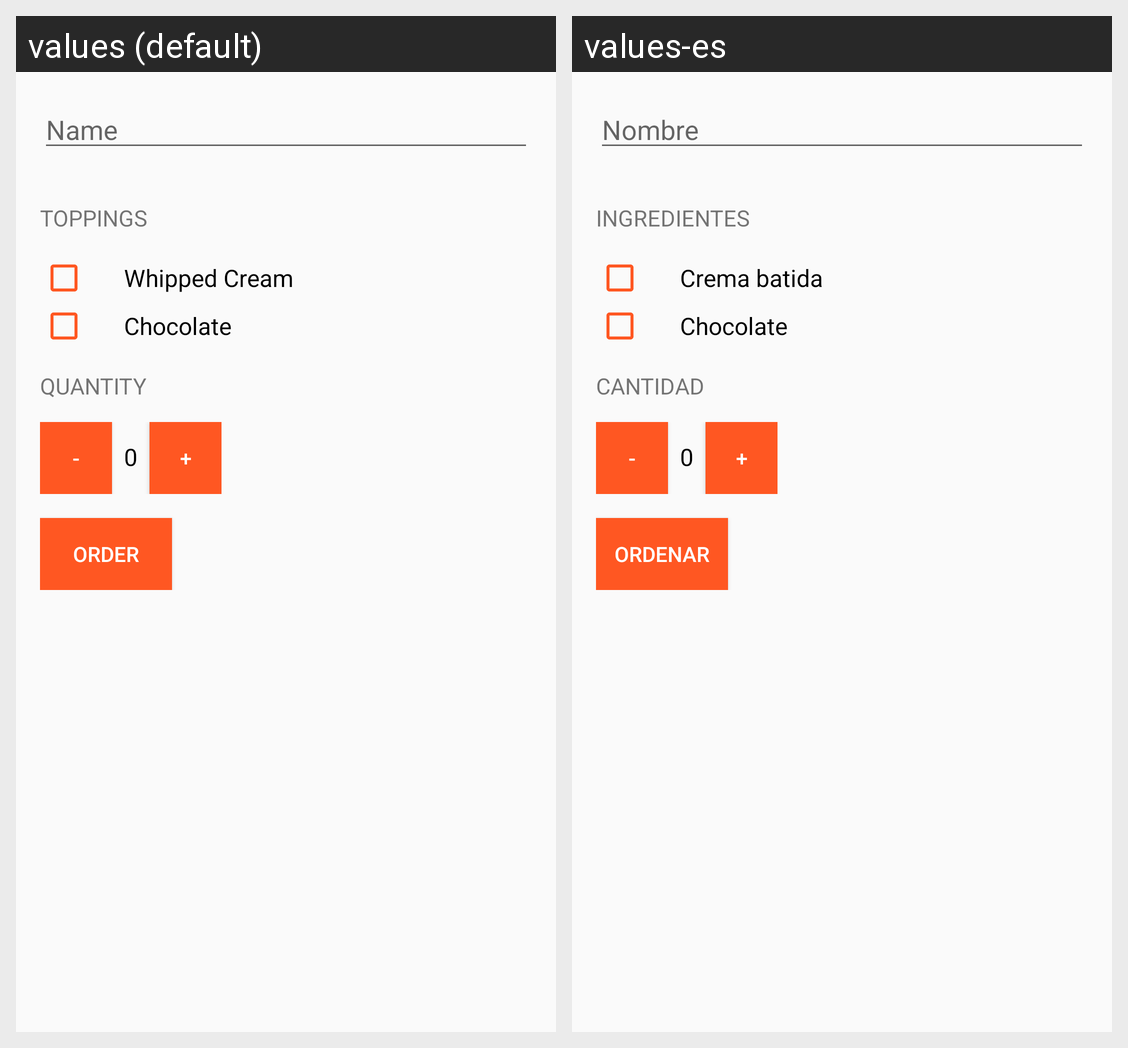

For this localized Android screen grid, give each drawn string resource with its value in every locale shown.
Android screen res/layout/activity_main.xml rendered under 2 locales, left to right: values (default), values-es. Device: Nexus 5 (rendered at 1080×1920; each locale shown at half size, 540×960, under a caption strip naming it); theme AppTheme.
Strings drawn on this screen, with the default value and each locale's value (text and hints the layout hard-codes, and strings that could not be matched under every locale, appear in the picture but are not listed):

name
  values: Name
  values-es: Nombre

toppings
  values: Toppings
  values-es: Ingredientes

whipped_cream
  values: Whipped Cream
  values-es: Crema batida

chocolate
  values: Chocolate
  values-es: Chocolate

quantity
  values: Quantity
  values-es: Cantidad

decrement
  values: -
  values-es: -  [not translated; the default value is used]

increment
  values: +
  values-es: +  [not translated; the default value is used]

order
  values: ORDER
  values-es: Ordenar
